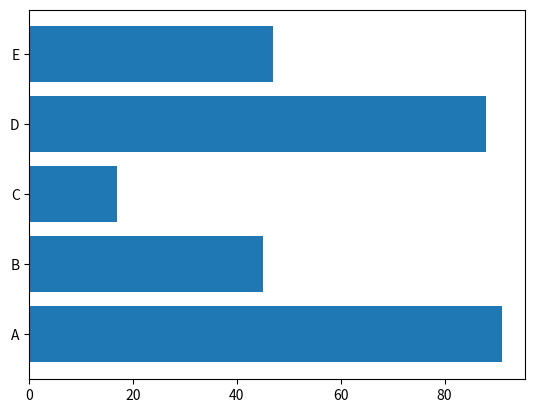

Here is the Python script that generated this plot:
import matplotlib.pyplot as plt
labels = ["A", "B", "C", "D", "E"]
y_pos = range(0, 5)
v = [91, 45, 17, 88, 47]
plt.barh(y_pos, v, tick_label = labels)
plt.show()